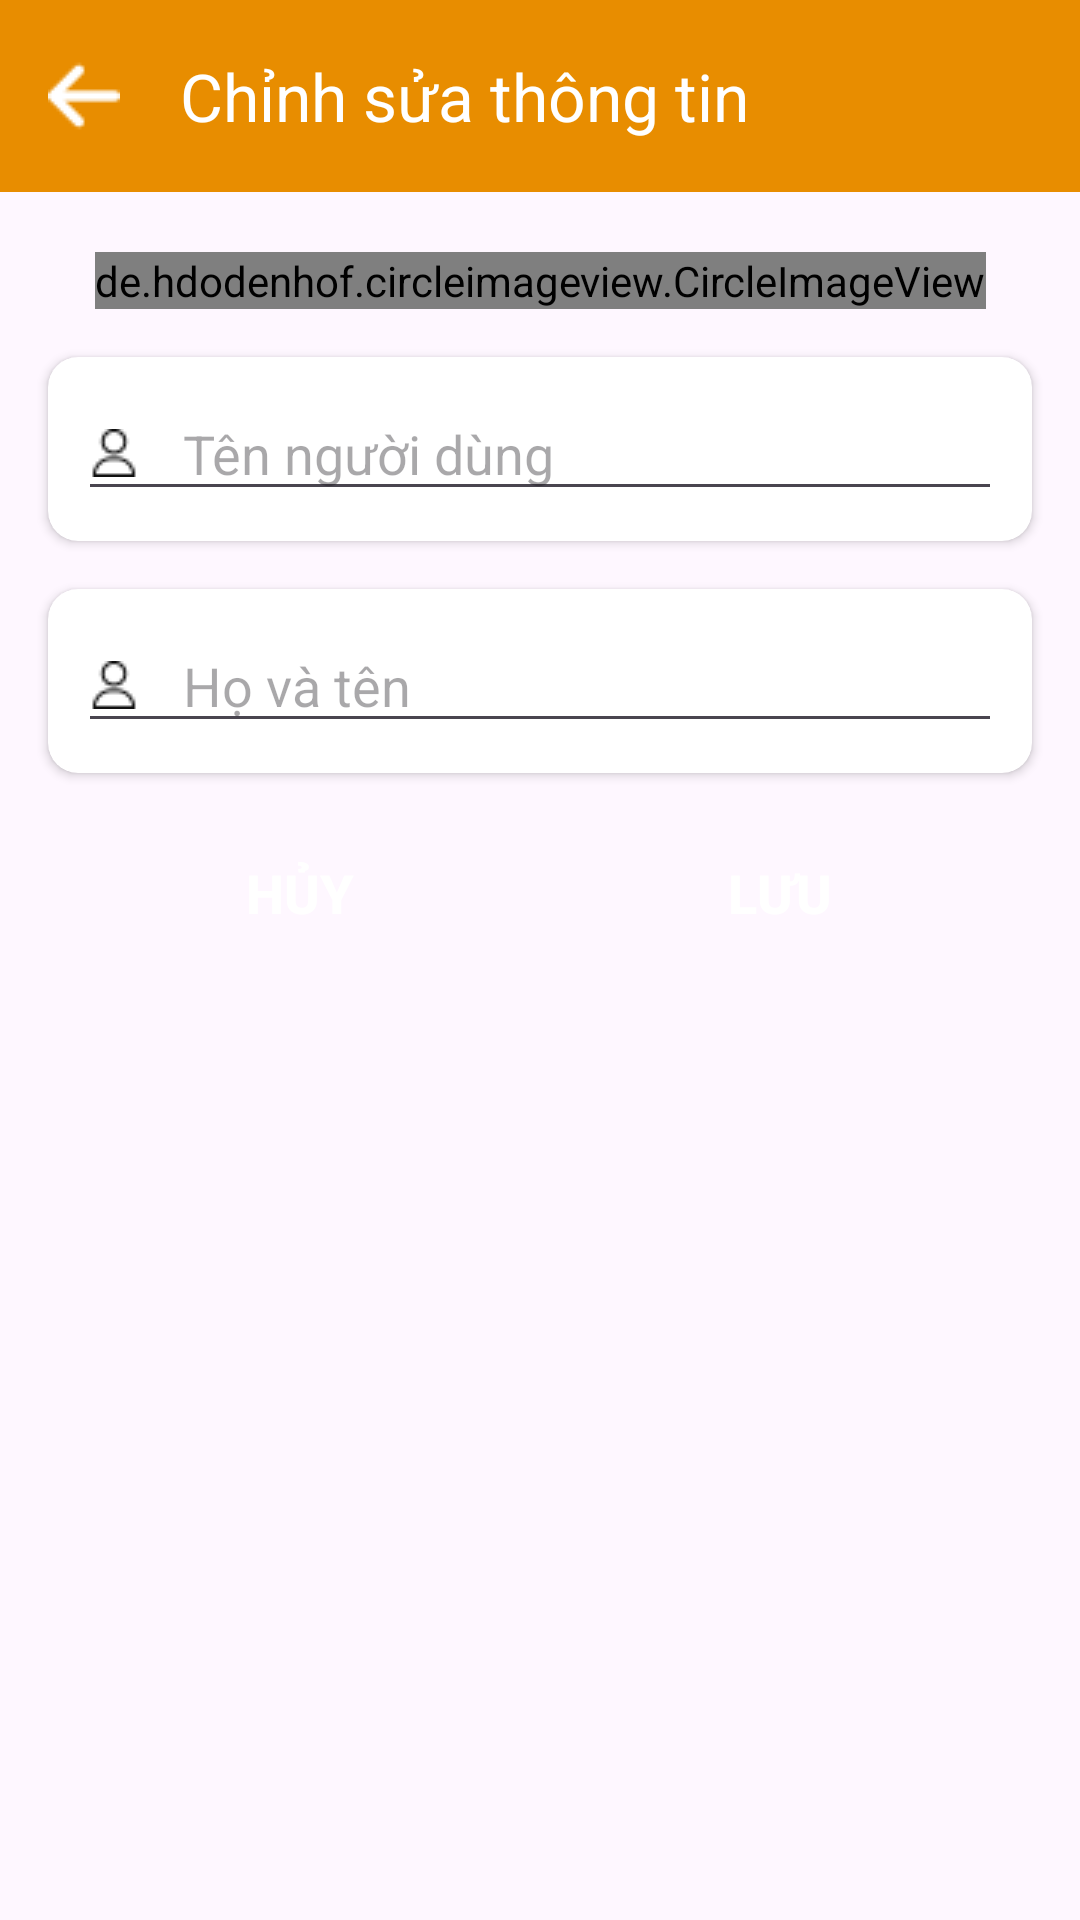

The Android layout XML behind this screen, and the referenced resources:
<!-- AndroidManifest.xml: application theme Theme.ManagerLibrary -->
<!-- res/layout/activity_edit_user.xml -->
<?xml version="1.0" encoding="utf-8"?>
<androidx.constraintlayout.widget.ConstraintLayout xmlns:android="http://schemas.android.com/apk/res/android"
    xmlns:app="http://schemas.android.com/apk/res-auto"
    xmlns:tools="http://schemas.android.com/tools"
    android:layout_width="match_parent"
    android:layout_height="match_parent"
    tools:context=".ui.account.EditAccountActivity">

    <androidx.appcompat.widget.Toolbar
        android:id="@+id/toolbar"
        android:layout_width="match_parent"
        android:layout_height="wrap_content"
        android:background="@color/circle"
        app:title="Chỉnh sửa thông tin"
        app:titleTextColor="@color/white"
        app:navigationIcon="@drawable/arrow"
        app:layout_constraintLeft_toLeftOf="parent"
        app:layout_constraintRight_toRightOf="parent"
        app:layout_constraintTop_toTopOf="parent" />

    <de.hdodenhof.circleimageview.CircleImageView
        android:id="@+id/imageView"
        android:layout_width="wrap_content"
        android:layout_height="wrap_content"
        android:layout_marginTop="20dp"
        android:src="@drawable/user_profile"
        app:civ_border_color="@color/circle"
        app:civ_border_overlay="true"
        app:layout_constraintLeft_toLeftOf="parent"
        app:layout_constraintRight_toRightOf="parent"
        app:layout_constraintTop_toBottomOf="@id/toolbar" />

    <androidx.cardview.widget.CardView
        android:id="@+id/card_username"
        android:layout_width="match_parent"
        android:layout_height="wrap_content"
        android:layout_margin="16dp"
        app:cardCornerRadius="10dp"
        app:layout_constraintLeft_toLeftOf="parent"
        app:layout_constraintRight_toRightOf="parent"
        app:layout_constraintTop_toBottomOf="@id/imageView">

        <EditText
            android:id="@+id/edt_username_profile"
            android:layout_width="match_parent"
            android:layout_height="match_parent"
            android:layout_margin="10dp"
            android:drawableStart="@drawable/user"
            android:drawablePadding="15dp"
            android:focusable="false"
            android:clickable="false"
            android:hint="Tên người dùng"
            android:inputType="none"
            android:textSize="18sp" />
    </androidx.cardview.widget.CardView>

    <androidx.cardview.widget.CardView
        android:id="@+id/card_fullname"
        android:layout_width="match_parent"
        android:layout_height="wrap_content"
        android:layout_margin="16dp"
        app:cardCornerRadius="10dp"
        app:layout_constraintLeft_toLeftOf="parent"
        app:layout_constraintRight_toRightOf="parent"
        app:layout_constraintTop_toBottomOf="@id/card_username">

        <EditText
            android:id="@+id/edt_fullname_profile"
            android:layout_width="match_parent"
            android:layout_height="match_parent"
            android:layout_margin="10dp"
            android:drawableStart="@drawable/user"
            android:drawablePadding="15dp"
            android:hint="Họ và tên"
            android:inputType="text"
            android:textSize="18sp" />
    </androidx.cardview.widget.CardView>

    <LinearLayout
        android:layout_width="match_parent"
        android:layout_height="wrap_content"
        android:layout_margin="16dp"
        android:orientation="horizontal"
        android:gravity="center_horizontal"
        app:layout_constraintLeft_toLeftOf="parent"
        app:layout_constraintRight_toRightOf="parent"
        app:layout_constraintTop_toBottomOf="@id/card_fullname">

        <Button
            android:id="@+id/btn_cancel_edit_user"
            android:layout_width="120dp"
            android:layout_height="wrap_content"
            android:background="@drawable/button"
            android:text="Hủy"
            android:layout_marginEnd="40dp"
            android:textColor="@color/white"
            android:textSize="18dp"
            android:textStyle="bold"/>

        <Button
            android:id="@+id/btn_save_edit_user"
            android:layout_width="120dp"
            android:layout_height="wrap_content"
            android:background="@drawable/button"
            android:text="Lưu"
            android:textColor="@color/white"
            android:textSize="18dp"
            android:textStyle="bold"/>
    </LinearLayout>


</androidx.constraintlayout.widget.ConstraintLayout>
<!-- resources referenced by this layout -->
<resources>
  <color name="circle">#e88d00</color>
  <color name="white">#FFFFFFFF</color>
  <!-- drawable arrow: png bitmap (drawable, 403 bytes) -->
  <!-- drawable user: png bitmap (drawable, 389 bytes) -->
  <style name="Theme.ManagerLibrary" parent="Base.Theme.ManagerLibrary" />
  <style name="Base.Theme.ManagerLibrary" parent="Theme.Material3.DayNight.NoActionBar">
          
          <item name="colorPrimary">@color/circle</item>
      </style>
</resources>
